Run: headless pygame with SDL's dummy video driver; simulated clock (each Clock.tick advances the game by its frame time, no real sleeping); random seed 0; keys injected as events and as key.get_pressed() state; no mouse input.
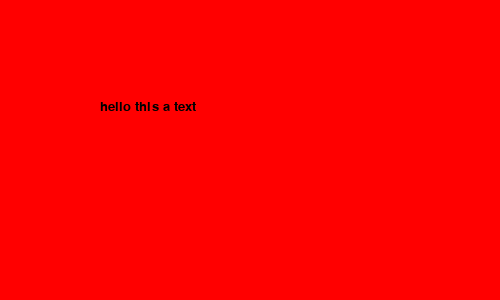
Frame 1 of 4 · flips 1–60 · no input
Frame 2 of 4 · flips 61–180 · tapped SPACE, RETURN · held RIGHT (→), D · screen unchanged from frame 1, image omitted
Frame 3 of 4 · flips 181–300 · held DOWN (↓), S · screen unchanged from frame 2, image omitted
Frame 4 of 4 · flips 301–420 · held LEFT (←), A, UP (↑), W · screen unchanged from frame 3, image omitted

The pygame program that drew these frames:

import pygame
pygame.init()

screen_width =500
screen_height =300
gamewindow = pygame.display.set_mode((screen_width,screen_height))
pygame.display.set_caption("game loop")
pygame.display.update()

black= (0,0,0)
red = (255,0,0)
green = (0,255,0)
blue = (0,0,255)
white= (255,255,255)

exit_game = False
game_over = False

# creating text
font = pygame.font.SysFont(None,20)
def show_text(text,color,text_x,text_y):
    screen_text = font.render(text,True,color)
    gamewindow.blit(screen_text,[text_x,text_y])

while not exit_game:
  
    for event in pygame.event.get():
        if event.type==pygame.QUIT:           
            exit_game=True
        if event.type==pygame.KEYDOWN:
            if event.key==pygame.K_RIGHT:
                print("Your pressed right arrow key")
            else:
                print("you pressed",event.key)
    
    gamewindow.fill(red)

    string="hello this a text"
    show_text(string,black,100,100)
    pygame.display.update()
pygame.quit()     
quit()
